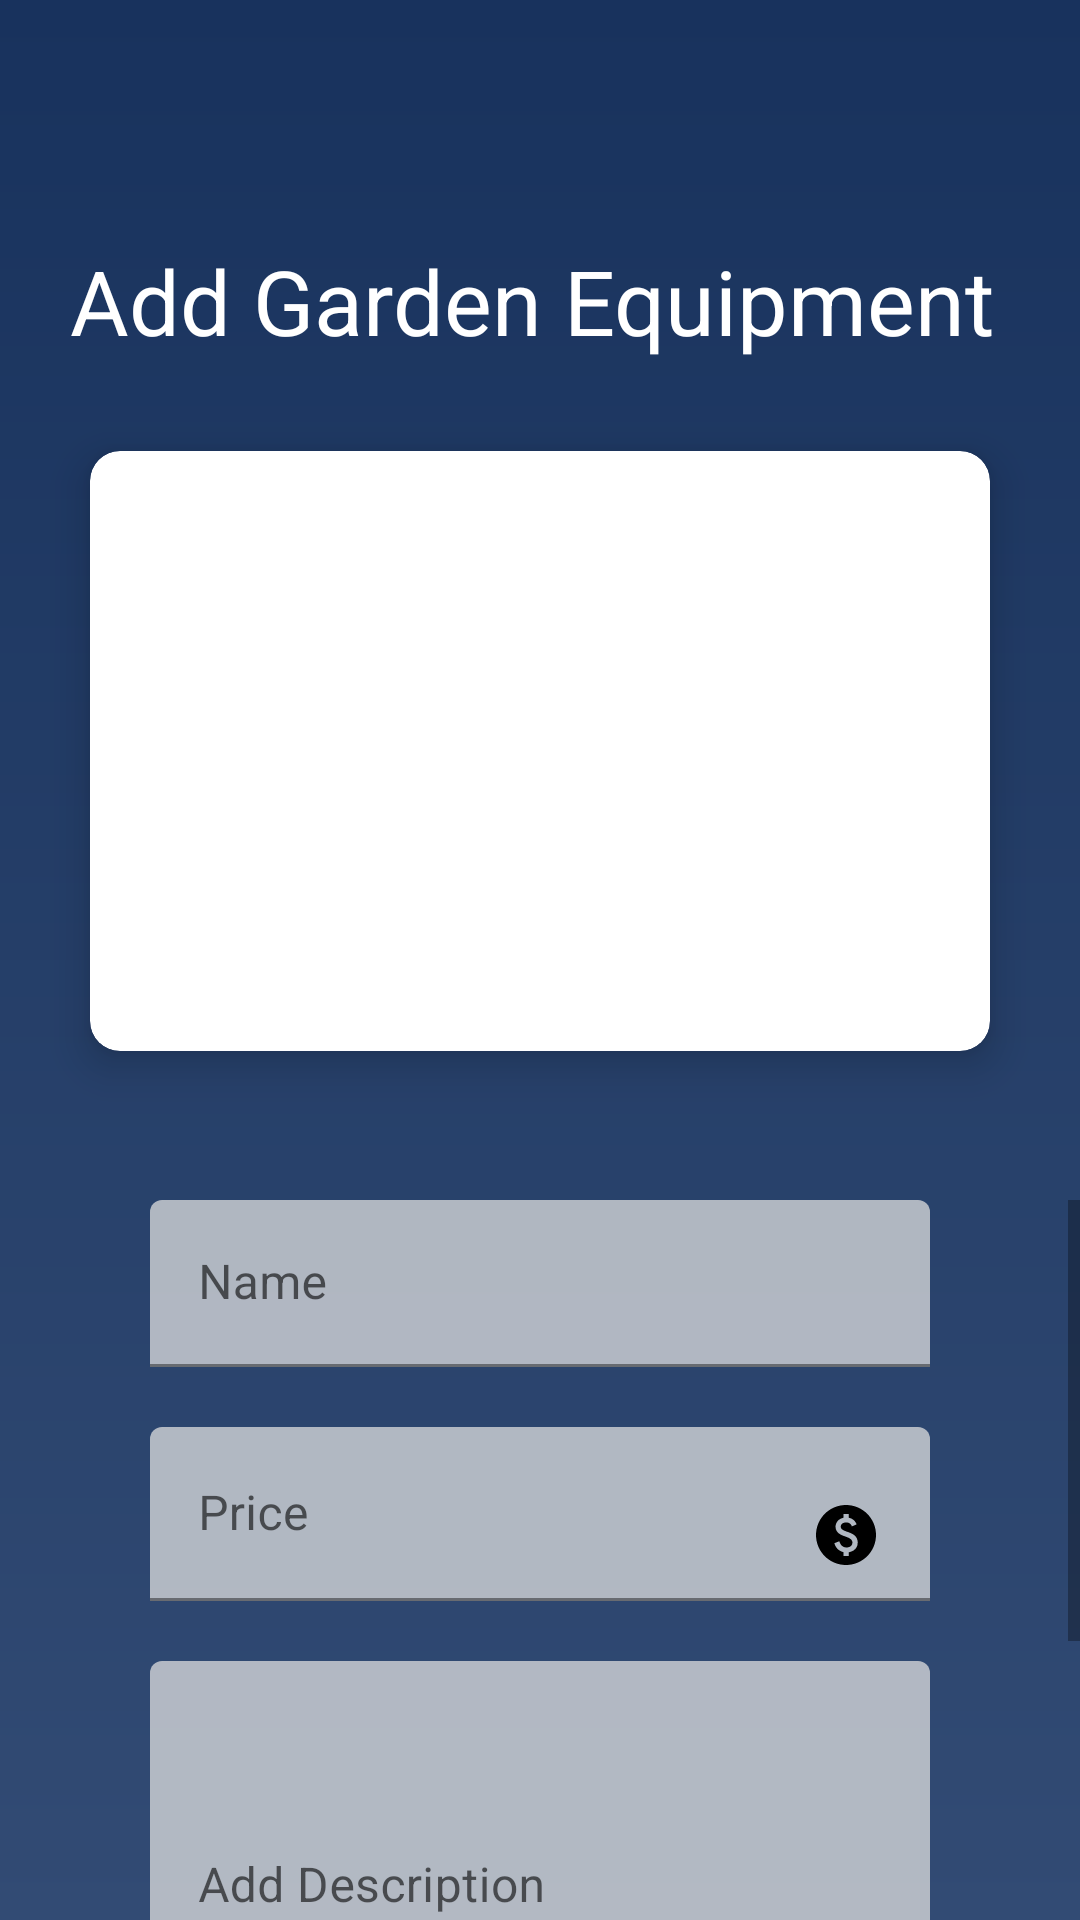

Android layout source for this screen:
<!-- AndroidManifest.xml: application theme Theme.ESocietyManagement -->
<!-- res/layout/activity_garden_eqp_details.xml -->
<?xml version="1.0" encoding="utf-8"?>
<androidx.constraintlayout.widget.ConstraintLayout xmlns:android="http://schemas.android.com/apk/res/android"
    xmlns:app="http://schemas.android.com/apk/res-auto"
    xmlns:tools="http://schemas.android.com/tools"
    android:layout_width="match_parent"
    android:layout_height="match_parent"
    tools:context=".gardenEqpDetails"
    android:background="@drawable/gradient">


    <TextView
        android:id="@+id/textView5"
        android:layout_width="wrap_content"
        android:layout_height="wrap_content"
        android:layout_marginStart="20dp"
        android:layout_marginTop="80dp"
        android:text="Add Garden Equipment"
        android:textColor="@color/white"
        android:textSize="30sp"
        app:layout_constraintEnd_toEndOf="parent"
        app:layout_constraintHorizontal_bias="0.11"
        app:layout_constraintStart_toStartOf="parent"
        app:layout_constraintTop_toTopOf="parent" />

    <androidx.cardview.widget.CardView
        android:id="@+id/cardView2"
        android:layout_marginStart="10dp"
        android:layout_marginEnd="10dp"
        android:layout_width="wrap_content"
        android:layout_height="200dp"
        android:layout_marginTop="30dp"
        app:cardCornerRadius="10dp"
        app:cardElevation="8dp"
        app:layout_constraintEnd_toEndOf="parent"
        app:layout_constraintStart_toStartOf="parent"
        app:layout_constraintTop_toBottomOf="@+id/textView5">

        <ImageView
            android:layout_width="300dp"
            android:layout_height="250dp"
            android:src="@drawable/playground" />
    </androidx.cardview.widget.CardView>

    <ScrollView
        android:id="@+id/scrollView2"
        android:layout_marginTop="400dp"
        android:layout_width="match_parent"
        android:layout_height="match_parent"
        app:layout_constraintBottom_toBottomOf="parent"
        app:layout_constraintEnd_toEndOf="parent"
        app:layout_constraintStart_toStartOf="parent"
        app:layout_constraintTop_toBottomOf="@+id/cardView2">

        <LinearLayout
            android:id="@+id/linearLayout"
            android:layout_width="match_parent"
            android:layout_height="match_parent"
            android:gravity="center"
            android:orientation="vertical"
            app:layout_constraintEnd_toEndOf="parent"
            app:layout_constraintStart_toStartOf="parent"
            app:layout_constraintTop_toBottomOf="@+id/textView5">

            <LinearLayout
                android:layout_width="match_parent"
                android:layout_height="wrap_content">

            <com.google.android.material.textfield.TextInputLayout
                android:id="@+id/eqpName"
                style="@style/ThemeOverlay.Material3.AutoCompleteTextView.OutlinedBox"
                android:layout_width="match_parent"
                android:layout_height="wrap_content"
                android:gravity="center"
                android:paddingStart="50dp"
                android:paddingEnd="50dp"
                android:theme="@style/ThemeOverlay.Material3.AutoCompleteTextView.OutlinedBox">


                <androidx.appcompat.widget.AppCompatEditText
                    android:layout_width="match_parent"
                    android:layout_height="wrap_content"
                    android:backgroundTint="#BEDFDFDF"
                    android:drawableEnd="@drawable/ic_baseline_title_24"
                    android:hint="Name"
                    android:singleLine="true" />
            </com.google.android.material.textfield.TextInputLayout>
            </LinearLayout>


        <LinearLayout
            android:layout_width="match_parent"
            android:layout_height="wrap_content">
            <com.google.android.material.textfield.TextInputLayout
                android:id="@+id/txtmono"
                android:layout_width="match_parent"
                android:layout_height="wrap_content"
                android:layout_marginTop="20dp"
                android:gravity="center"
                android:paddingStart="50dp"
                android:paddingEnd="50dp">

            </com.google.android.material.textfield.TextInputLayout>
        </LinearLayout>

        <LinearLayout
            android:layout_width="match_parent"
            android:layout_height="wrap_content">
            <com.google.android.material.textfield.TextInputLayout
                android:id="@+id/eqpPrice"
                android:layout_width="match_parent"
                android:layout_height="wrap_content"
                android:layout_marginTop="0dp"
                android:gravity="center"
                android:paddingStart="50dp"
                android:paddingEnd="50dp">

                <androidx.appcompat.widget.AppCompatEditText
                    android:layout_width="match_parent"
                    android:layout_height="wrap_content"
                    android:backgroundTint="#BEDFDFDF"
                    android:drawableEnd="@drawable/ic_baseline_paid_24"
                    android:hint="Price"
                    android:inputType="number"
                    android:singleLine="true" />
            </com.google.android.material.textfield.TextInputLayout>
        </LinearLayout>
        <LinearLayout
            android:layout_width="match_parent"
            android:layout_height="wrap_content">
            <com.google.android.material.textfield.TextInputLayout
                android:id="@+id/eqpDec"
                android:layout_width="match_parent"
                android:layout_height="wrap_content"
                android:layout_marginTop="20dp"
                android:gravity="center"
                android:paddingStart="50dp"
                android:paddingEnd="50dp">

                <androidx.appcompat.widget.AppCompatEditText
                    android:layout_width="match_parent"
                    android:layout_height="150dp"
                    android:backgroundTint="#BEDFDFDF"
                    android:hint="Add Description"
                    android:inputType="textMultiLine" />
            </com.google.android.material.textfield.TextInputLayout>

        </LinearLayout>
            <RelativeLayout
                android:layout_width="match_parent"
                android:layout_height="wrap_content"
                android:layout_marginTop="40dp"
                android:gravity="center">

                <androidx.cardview.widget.CardView
                    android:layout_width="200dp"
                    android:layout_height="wrap_content"
                    android:backgroundTint="#00FFFF00"
                    app:cardCornerRadius="10dp"
                    app:cardElevation="2dp">

                    <Button
                        android:id="@+id/addBtn"
                        android:layout_width="match_parent"
                        android:layout_height="match_parent"
                        android:backgroundTint="#9FE6E1E1"
                        android:gravity="center"
                        android:text="Add"
                        android:textAllCaps="false"
                        android:textColor="@color/black"
                        android:textSize="20sp" />
                </androidx.cardview.widget.CardView>
            </RelativeLayout>


        </LinearLayout>
    </ScrollView>
</androidx.constraintlayout.widget.ConstraintLayout>
<!-- resources referenced by this layout -->
<resources>
  <!-- drawable gradient (drawable) -->
  <?xml version="1.0" encoding="utf-8"?>
  <shape xmlns:android="http://schemas.android.com/apk/res/android">
  
      <gradient
          android:startColor="#18325D"
          android:angle="270"
          android:endColor="#324B74">
      </gradient>
  
  </shape>
  <!-- drawable ic_baseline_paid_24 (drawable) -->
  <vector android:autoMirrored="true" android:height="24dp"
      android:tint="#000000" android:viewportHeight="24"
      android:viewportWidth="24" android:width="24dp" xmlns:android="http://schemas.android.com/apk/res/android">
      <path android:fillColor="@android:color/white" android:pathData="M12,2C6.48,2 2,6.48 2,12s4.48,10 10,10s10,-4.48 10,-10S17.52,2 12,2zM12.88,17.76V19h-1.75v-1.29c-0.74,-0.18 -2.39,-0.77 -3.02,-2.96l1.65,-0.67c0.06,0.22 0.58,2.09 2.4,2.09c0.93,0 1.98,-0.48 1.98,-1.61c0,-0.96 -0.7,-1.46 -2.28,-2.03c-1.1,-0.39 -3.35,-1.03 -3.35,-3.31c0,-0.1 0.01,-2.4 2.62,-2.96V5h1.75v1.24c1.84,0.32 2.51,1.79 2.66,2.23l-1.58,0.67c-0.11,-0.35 -0.59,-1.34 -1.9,-1.34c-0.7,0 -1.81,0.37 -1.81,1.39c0,0.95 0.86,1.31 2.64,1.9c2.4,0.83 3.01,2.05 3.01,3.45C15.9,17.17 13.4,17.67 12.88,17.76z"/>
  </vector>
  <style name="Theme.ESocietyManagement" parent="Theme.MaterialComponents.DayNight.NoActionBar">
          
          <item name="colorPrimary">@color/purple_500</item>
          <item name="colorPrimaryVariant">@color/purple_700</item>
          <item name="colorOnPrimary">@color/white</item>
          
          <item name="colorSecondary">@color/teal_200</item>
          <item name="colorSecondaryVariant">@color/teal_700</item>
          <item name="colorOnSecondary">@color/black</item>
          
          <item name="android:statusBarColor">#04288A</item>
          
      </style>
  <!-- not gathered from this repository: default colours our renderer supplied (Android Studio template values) -->
  <color name="purple_500">#FF6200EE</color>
  <color name="purple_700">#FF3700B3</color>
  <color name="teal_200">#FF03DAC5</color>
  <color name="teal_700">#FF018786</color>
  <color name="black">#FF000000</color>
  <color name="white">#FFFFFFFF</color>
</resources>
